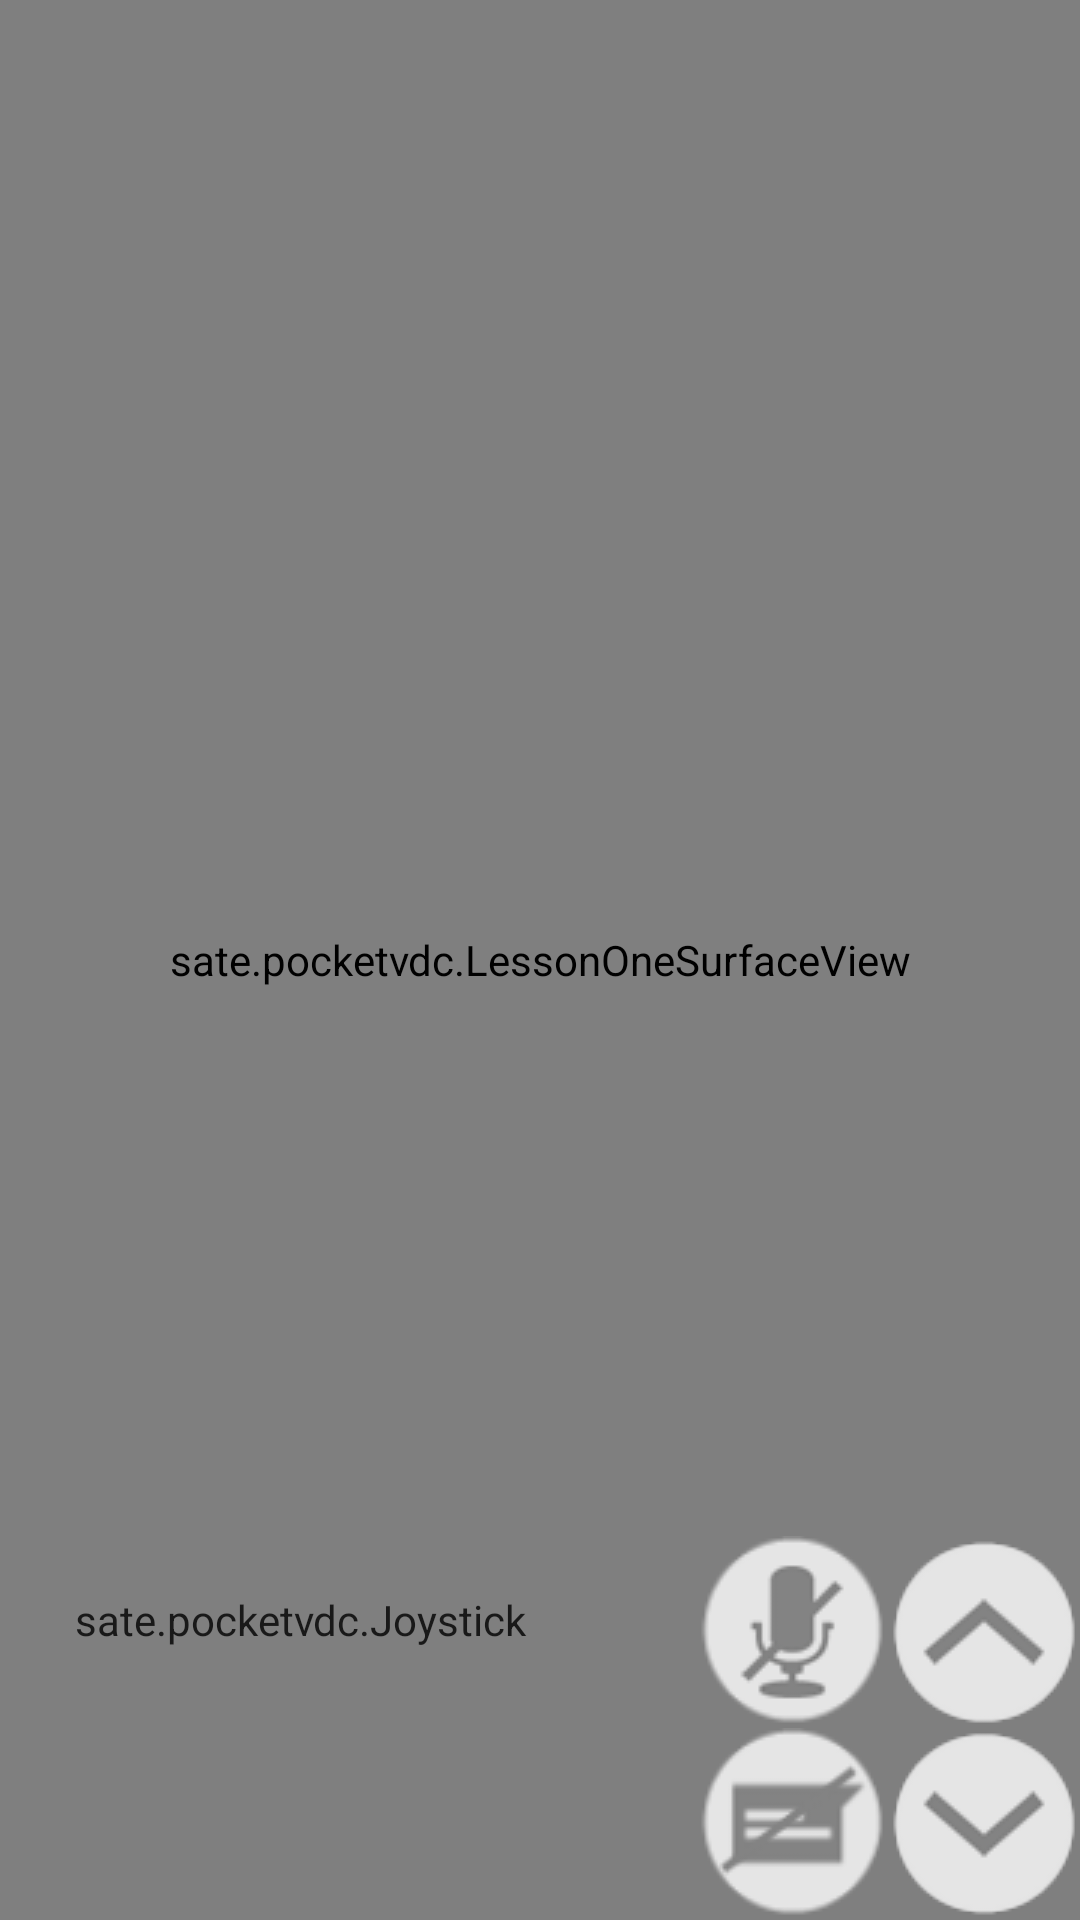

Write the Android layout XML for this screen, with the resource values it uses.
<!-- AndroidManifest.xml: application theme android:Theme.Holo -->
<!-- res/layout/main.xml -->
<?xml version="1.0" encoding="utf-8"?>
<FrameLayout xmlns:android="http://schemas.android.com/apk/res/android"
    xmlns:tools="http://schemas.android.com/tools"
    android:layout_width="match_parent"
    android:layout_height="match_parent" >

    <sate.pocketvdc.LessonOneSurfaceView
        android:id="@+id/gl_surface_view"
        android:layout_width="match_parent"
        android:layout_height="match_parent" />



    <RelativeLayout
        android:layout_width="match_parent"
        android:layout_height="match_parent"
        android:gravity="bottom" >

        <sate.pocketvdc.Joystick
            android:id="@+id/joystick"
            android:layout_height="200dp"
            android:layout_width="200dp"
            android:layout_alignParentBottom="true"
            android:layout_alignParentLeft="true"
            android:layout_margin="0dp"
            android:alpha="0.8" />

        <ImageButton
            android:id="@+id/flyDownButton"
            android:layout_width="wrap_content"
            android:layout_height="wrap_content"
            android:layout_alignParentBottom="true"
            android:layout_alignParentRight="true"
            android:alpha="0.8"
            android:background="@drawable/fly_down_button"
            android:contentDescription="@string/blank"
            android:src="@drawable/fly_down_button" />

        <EditText
            android:id="@+id/chatBox"
            android:layout_width="match_parent"
            android:layout_height="wrap_content"
            android:layout_alignParentBottom="true"
            android:layout_toLeftOf="@+id/enterButton"
            android:layout_toRightOf="@+id/joystick"
            android:ems="10"
            android:gravity="center_vertical|bottom"
            android:inputType="textMultiLine"
            android:visibility="invisible" >

        </EditText>

        <ListView
            android:id="@+id/menu"
            android:layout_width="match_parent"
            android:layout_height="wrap_content"
            android:layout_above="@+id/joystick"
            android:layout_alignParentLeft="true"
            android:layout_alignParentTop="true"
            android:layout_alignRight="@+id/joystick"
            android:visibility="invisible" >
        </ListView>

        <ImageView
            android:id="@+id/select"
            android:layout_width="fill_parent"
            android:layout_height="wrap_content"
            android:layout_alignParentLeft="true"
            android:layout_alignParentTop="true"
            android:contentDescription="@string/desc" />

        <ImageButton
            android:id="@+id/flyUpButton"
            android:layout_width="wrap_content"
            android:layout_height="wrap_content"
            android:layout_above="@+id/flyDownButton"
            android:layout_alignParentRight="true"
            android:alpha="0.8"
            android:background="@drawable/fly_up_button"
            android:contentDescription="@string/blank"
            android:src="@drawable/fly_up_button" />

        <ToggleButton
            android:id="@+id/micButton"
            android:layout_width="wrap_content"
            android:layout_height="wrap_content"
            android:layout_alignTop="@+id/flyUpButton"
            android:layout_toLeftOf="@+id/flyUpButton"
            android:alpha="0.8"
            android:background="@drawable/mic_button"
            android:text="@string/blank"
            android:textOff="@string/blank"
            android:textOn="@string/blank" />

        <ToggleButton
            android:id="@+id/chatButton"
            android:layout_width="wrap_content"
            android:layout_height="wrap_content"
            android:layout_below="@+id/flyUpButton"
            android:layout_toLeftOf="@+id/flyDownButton"
            android:alpha="0.8"
            android:background="@drawable/chat_button"
            android:textOff="@string/blank"
            android:textOn="@string/blank" />

        <Button
            android:id="@+id/enterButton"
            android:layout_width="wrap_content"
            android:layout_height="wrap_content"
            android:layout_alignParentBottom="true"
            android:layout_toLeftOf="@+id/chatButton"
            android:text="@string/enter"
            android:visibility="invisible" />

    </RelativeLayout>

</FrameLayout>
<!-- resources referenced by this layout -->
<resources>
  <!-- drawable chat_button (drawable) -->
  <?xml version="1.0" encoding="utf-8"?>
  <selector xmlns:android="http://schemas.android.com/apk/res/android" >
      <item android:drawable="@drawable/chat_button_pressed"
            android:state_checked="true" />
      <item android:drawable="@drawable/chat_button_default" />
  </selector>
  <!-- drawable fly_down_button (drawable) -->
  <?xml version="1.0" encoding="utf-8"?>
  <selector xmlns:android="http://schemas.android.com/apk/res/android" >
      <item android:drawable="@drawable/fly_down_button_pressed"
            android:state_pressed="true" />
      <item android:drawable="@drawable/fly_down_button_default" />
  </selector>
  <!-- drawable fly_up_button (drawable) -->
  <?xml version="1.0" encoding="utf-8"?>
  <selector xmlns:android="http://schemas.android.com/apk/res/android">
      <item android:drawable="@drawable/fly_up_button_pressed"
            android:state_pressed="true" />
      <item android:drawable="@drawable/fly_up_button_default" />
  </selector>
  <!-- drawable mic_button (drawable) -->
  <?xml version="1.0" encoding="utf-8"?>
  <selector xmlns:android="http://schemas.android.com/apk/res/android" >
      <item android:drawable="@drawable/mic_button_pressed"
            android:state_checked="true" />
      <item android:drawable="@drawable/mic_button_default" />
  </selector>
  <string name="blank" />
  <string name="desc">Image Display</string>
  <string name="enter">Enter</string>
  <!-- drawable chat_button_pressed: png bitmap (drawable, 1992 bytes) -->
  <!-- drawable chat_button_default: png bitmap (drawable, 2511 bytes) -->
  <!-- drawable fly_down_button_pressed: png bitmap (drawable, 1992 bytes) -->
  <!-- drawable fly_down_button_default: png bitmap (drawable, 1965 bytes) -->
  <!-- drawable fly_up_button_pressed: png bitmap (drawable, 1980 bytes) -->
  <!-- drawable fly_up_button_default: png bitmap (drawable, 1979 bytes) -->
  <!-- drawable mic_button_pressed: png bitmap (drawable, 2529 bytes) -->
  <!-- drawable mic_button_default: png bitmap (drawable, 2728 bytes) -->
</resources>
